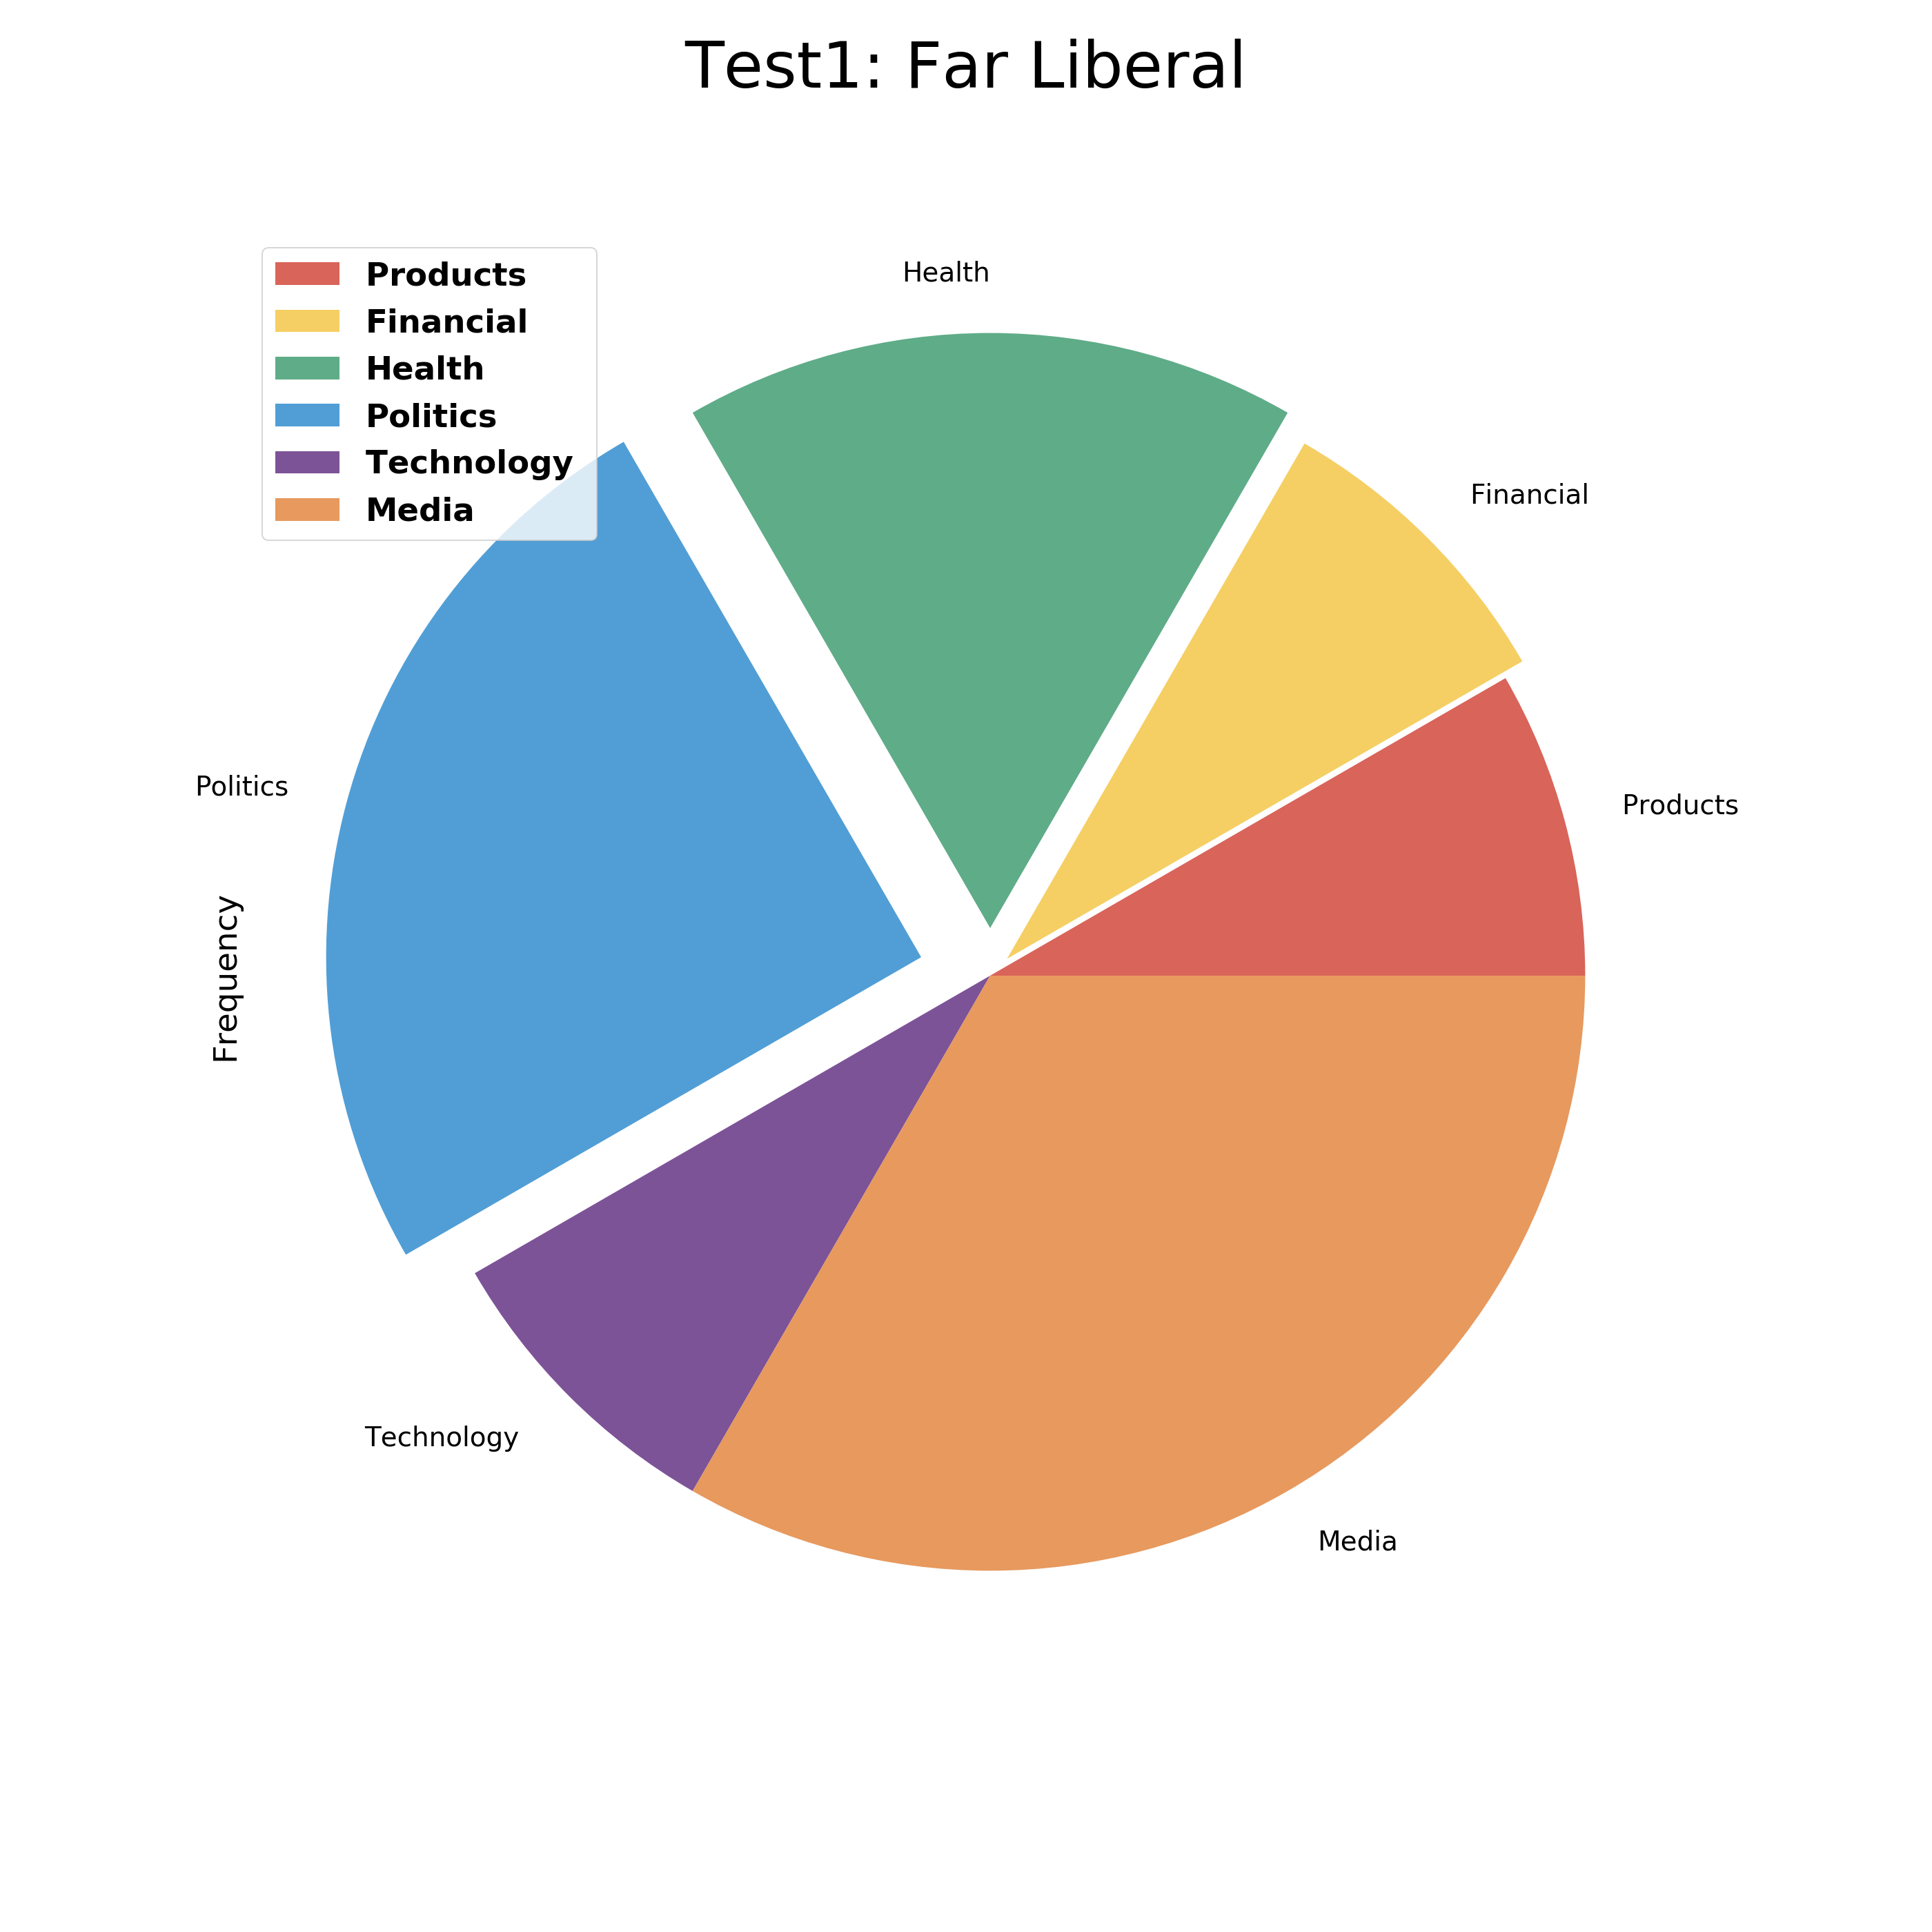

The data file committed next to this chart (first rows):
, Categories, Frequency
Products, Products, 1
Financial, Financial, 1
Health, Health, 2
Politics, Politics, 3
Technology, Technology, 1
Media, Media, 4
